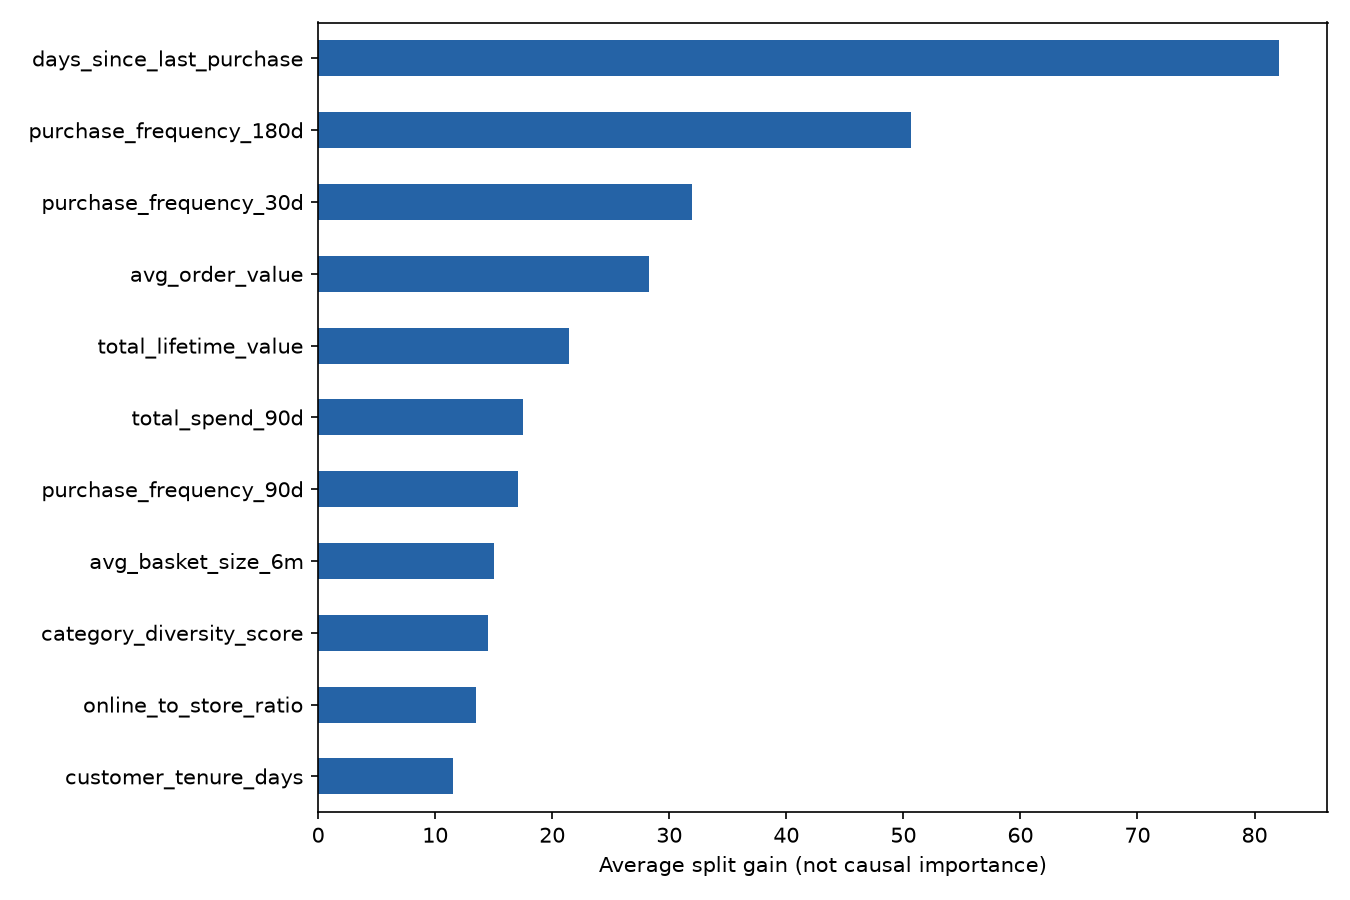

The file beside this chart, header and first rows:
, gain
customer_tenure_days, 11.51
online_to_store_ratio, 13.5
category_diversity_score, 14.55
avg_basket_size_6m, 15.04
purchase_frequency_90d, 17.11
total_spend_90d, 17.48
total_lifetime_value, 21.41
avg_order_value, 28.3
purchase_frequency_30d, 31.94
purchase_frequency_180d, 50.69
days_since_last_purchase, 82.13
